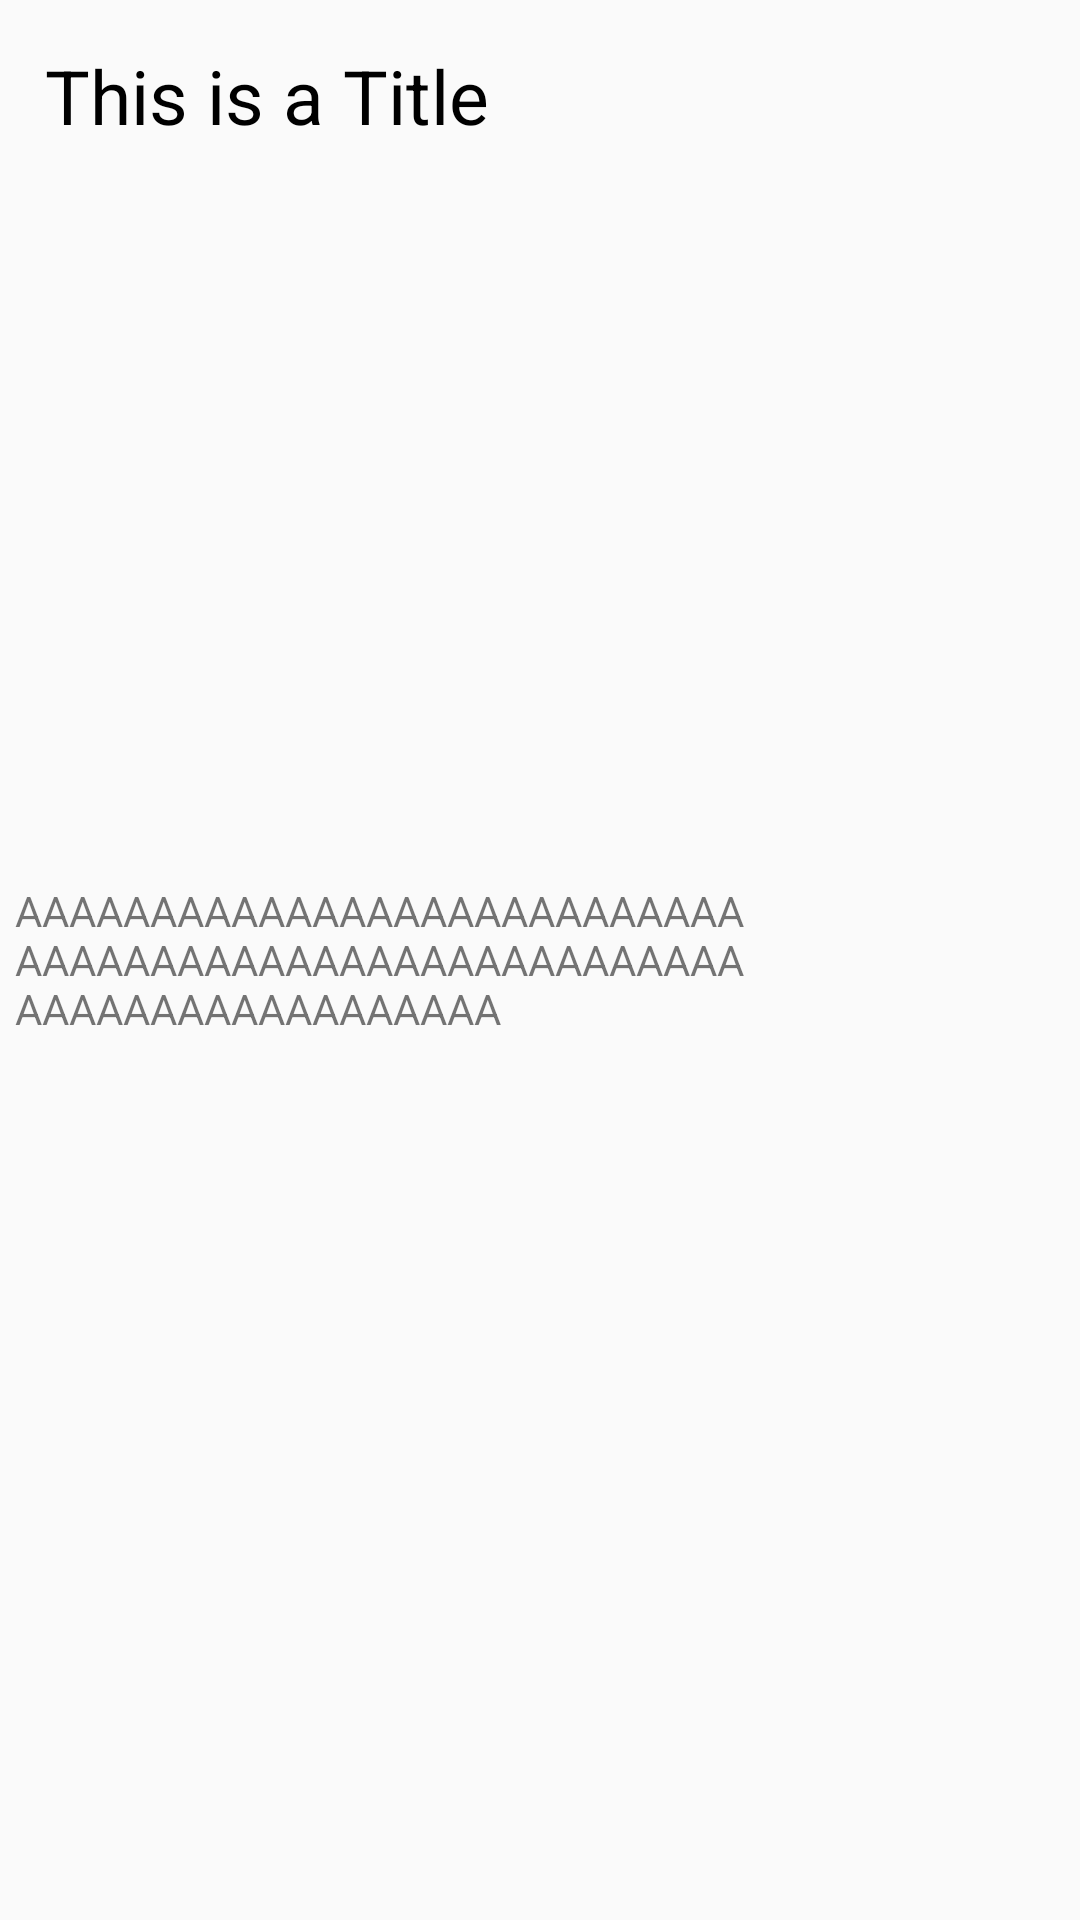

Write the Android layout XML for this screen, with the resource values it uses.
<!-- AndroidManifest.xml: application theme AppTheme -->
<!-- res/layout/custom_remote_view.xml -->
<?xml version="1.0" encoding="utf-8"?>
<RelativeLayout
    xmlns:android="http://schemas.android.com/apk/res/android"
    android:layout_width="match_parent"
    android:layout_height="wrap_content"
    android:padding="5dp">

    <ImageView
        android:id="@+id/remote_view_icon"
        android:layout_width="wrap_content"
        android:layout_height="wrap_content"
        android:src="@drawable/g_f_icon_music"/>

    <LinearLayout
        android:layout_width="wrap_content"
        android:layout_height="wrap_content"
        android:layout_toRightOf="@id/remote_view_icon"
        android:layout_alignBottom="@id/remote_view_icon"
        android:gravity="center">
        <ImageView
            android:id="@+id/remote_view_action_button"
            android:layout_width="wrap_content"
            android:layout_height="wrap_content"
            android:src="@drawable/ic_add_circle_grey600_48dp"/>
        <ImageView
            android:layout_width="wrap_content"
            android:layout_height="wrap_content"
            android:src="@drawable/ic_add_circle_grey600_48dp"/>
        <ImageView
            android:layout_width="wrap_content"
            android:layout_height="wrap_content"
            android:src="@drawable/ic_add_circle_grey600_48dp"/>
        <ImageView
            android:layout_width="wrap_content"
            android:layout_height="wrap_content"
            android:src="@drawable/ic_add_circle_grey600_48dp"/>
        <ImageView
            android:layout_width="wrap_content"
            android:layout_height="wrap_content"
            android:src="@drawable/ic_add_circle_grey600_48dp"/>

    </LinearLayout>

    <TextView
        android:id="@+id/remote_view_title"
        android:layout_width="wrap_content"
        android:layout_height="wrap_content"
        android:layout_toRightOf="@id/remote_view_icon"
        android:text="This is a Title"
        android:textColor="#000"
        android:textSize="25sp"
        android:padding="10dp"
        android:maxEms="15"/>

    <TextView
        android:id="@+id/remote_view_text"
        android:layout_width="wrap_content"
        android:layout_height="wrap_content"
        android:layout_toRightOf="@id/remote_view_icon"
        android:text="AAAAAAAAAAAAAAAAAAAAAAAAAAAAAAAAAAAAAAAAAAAAAAAAAAAAAAAAAAAAAAAAAAAAAAAA"
        android:maxEms="15"
        android:layout_centerVertical="true"/>

</RelativeLayout>
<!-- resources referenced by this layout -->
<resources>
  <style name="AppTheme" parent="@style/Theme.AppCompat.Light.DarkActionBar">
          
          <item name="colorPrimary">@color/colorPrimary</item>
          <item name="colorPrimaryDark">@color/colorPrimaryDark</item>
          <item name="colorAccent">@color/colorAccent</item>
          <item name="actionBarStyle">@style/MyActionBarStyle</item>
      </style>
  <style name="MyActionBarStyle" parent="@style/Widget.AppCompat.Light.ActionBar.Solid">
          <item name="titleTextStyle">@style/MyTitleTextStyle</item>
      </style>
  <style name="MyTitleTextStyle" parent="@style/TextAppearance.AppCompat.Widget.ActionBar.Title">
          <item name="android:textColor">@color/colorAccent</item>
          <item name="android:textSize">10sp</item>
      </style>
  <!-- not gathered from this repository: default colours our renderer supplied (Android Studio template values) -->
  <color name="colorPrimary">#FF6200EE</color>
  <color name="colorPrimaryDark">#FF3700B3</color>
  <color name="colorAccent">#FF03DAC5</color>
</resources>
